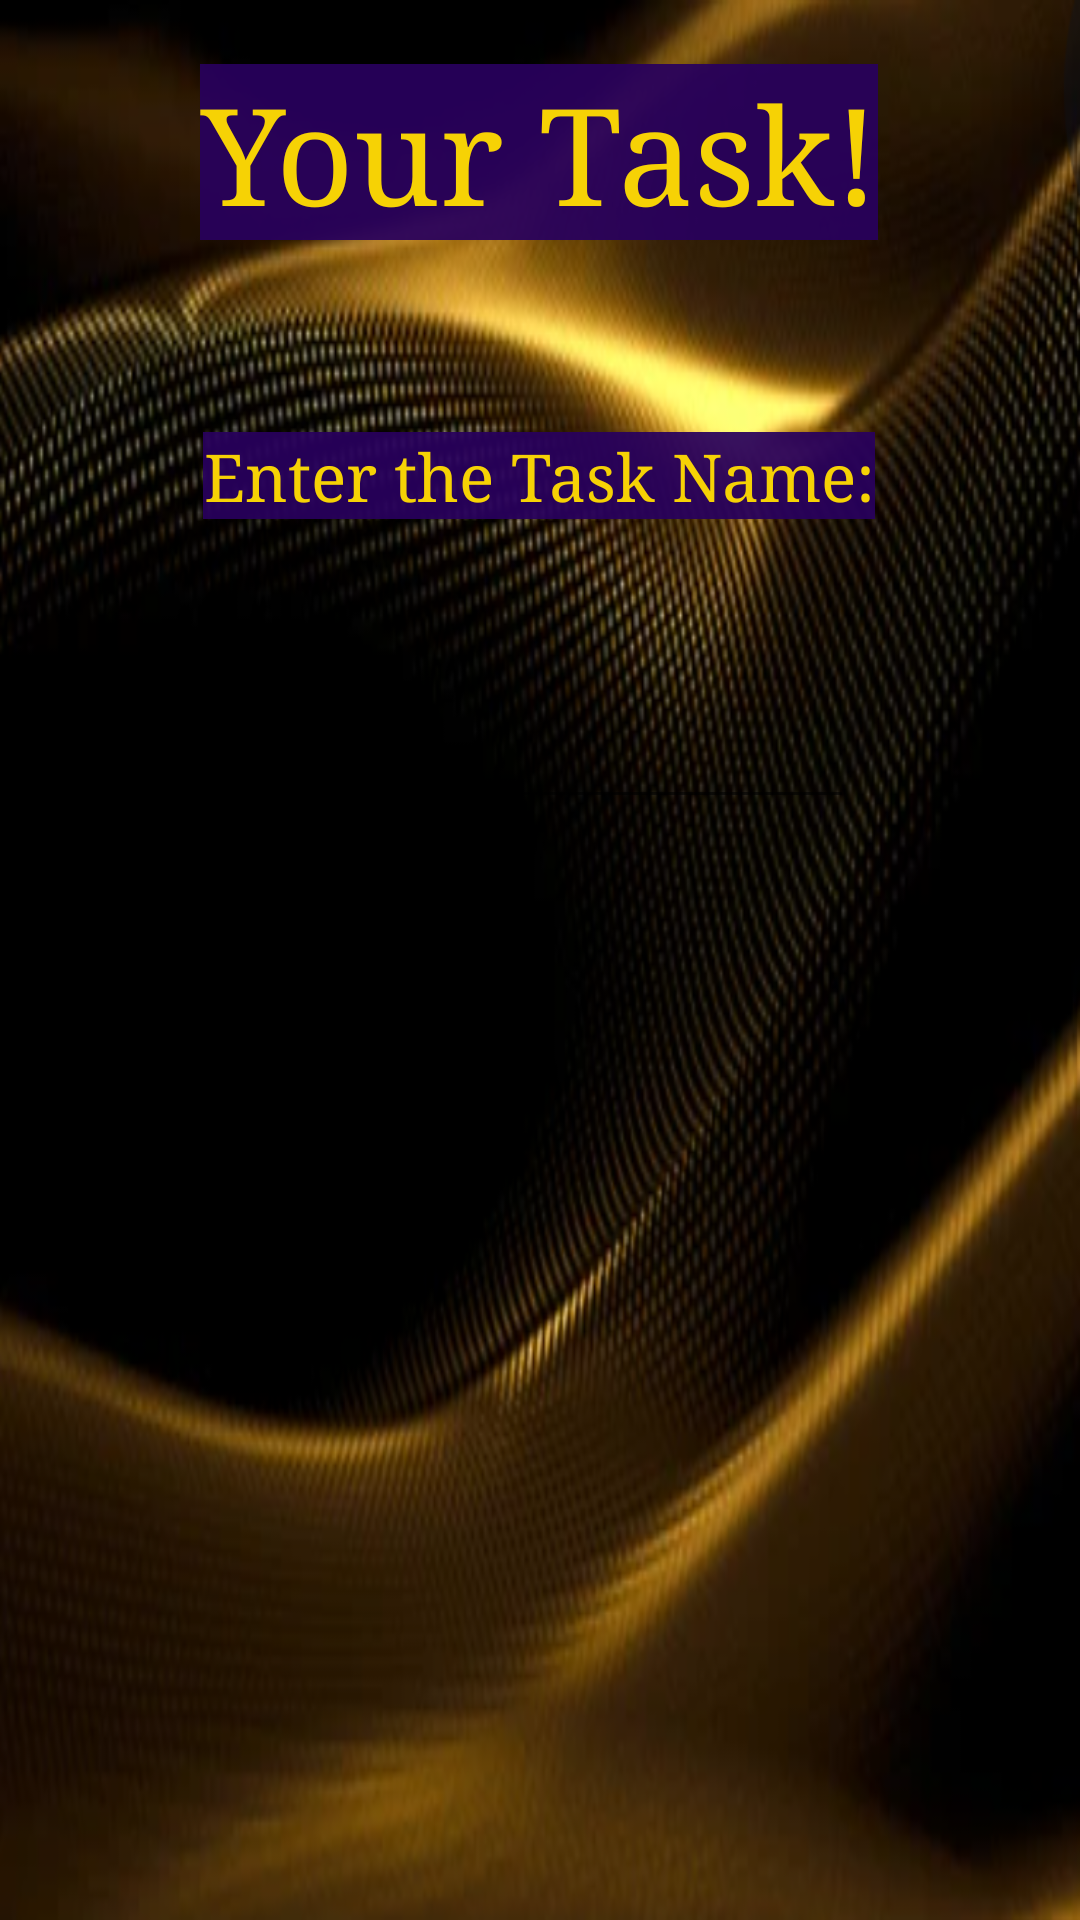

Here is an Android app screen rendered from its layout file. Give the layout XML and the strings, colors and styles it references.
<!-- AndroidManifest.xml: application theme Theme.ParentApp -->
<!-- res/layout/activity_add_task.xml -->
<?xml version="1.0" encoding="utf-8"?>
<androidx.constraintlayout.widget.ConstraintLayout xmlns:android="http://schemas.android.com/apk/res/android"
    xmlns:app="http://schemas.android.com/apk/res-auto"
    xmlns:tools="http://schemas.android.com/tools"
    android:layout_width="match_parent"
    android:layout_height="match_parent"
    android:background="@drawable/backg">

    <TextView
        android:id="@+id/textView4"
        android:layout_width="wrap_content"
        android:layout_height="wrap_content"
        android:layout_marginTop="64dp"
        android:background="#ED28015D"
        android:fontFamily="serif"
        android:fontFeatureSettings="50px"
        android:text="Enter the Task Name:"
        android:textAlignment="center"
        android:textAppearance="@style/TextAppearance.AppCompat.Large"
        android:textColor="#FFF6D205"
        app:layout_constraintEnd_toEndOf="parent"
        app:layout_constraintHorizontal_bias="0.498"
        app:layout_constraintStart_toStartOf="parent"
        app:layout_constraintTop_toBottomOf="@+id/editChildTitle" />

    <TextView
        android:id="@+id/editChildTitle"
        android:layout_width="wrap_content"
        android:layout_height="wrap_content"
        android:layout_marginBottom="560dp"
        android:background="#ED28015D"
        android:fontFamily="serif"
        android:fontFeatureSettings="50px"
        android:text="Your Task!"
        android:textAlignment="center"
        android:textAppearance="@style/TextAppearance.AppCompat.Display2"
        android:textColor="#FFF6D205"
        app:layout_constraintBottom_toBottomOf="parent"
        app:layout_constraintEnd_toEndOf="parent"
        app:layout_constraintHorizontal_bias="0.497"
        app:layout_constraintStart_toStartOf="parent" />

    <EditText
        android:id="@+id/taskNameInput"
        android:layout_width="wrap_content"
        android:layout_height="wrap_content"
        android:ems="10"
        android:inputType="textPersonName"
        android:minHeight="48dp"
        android:textColor="#FFF6D205"
        app:layout_constraintBottom_toBottomOf="parent"
        app:layout_constraintEnd_toEndOf="parent"
        app:layout_constraintHorizontal_bias="0.497"
        app:layout_constraintStart_toStartOf="parent"
        app:layout_constraintTop_toBottomOf="@+id/textView4"
        app:layout_constraintVertical_bias="0.124"
        tools:ignore="SpeakableTextPresentCheck" />

    <com.google.android.material.appbar.AppBarLayout
        android:id="@+id/appBarLayout"
        android:layout_width="match_parent"
        android:layout_height="wrap_content"
        android:layout_marginBottom="220dp"
        app:layout_constraintBottom_toTopOf="@+id/editChildTitle"
        app:layout_constraintStart_toStartOf="parent"
        app:layout_constraintTop_toTopOf="parent"
        tools:ignore="MissingConstraints">

        <androidx.appcompat.widget.Toolbar
            android:id="@+id/toolbar"
            android:layout_width="match_parent"
            android:layout_height="match_parent"
            android:background="?attr/colorPrimary"
            tools:ignore="MissingConstraints" />

    </com.google.android.material.appbar.AppBarLayout>


</androidx.constraintlayout.widget.ConstraintLayout>
<!-- resources referenced by this layout -->
<resources>
  <!-- drawable backg: png bitmap (drawable, 365120 bytes) -->
  <style name="Theme.ParentApp" parent="Theme.MaterialComponents.DayNight.DarkActionBar">
          
          <item name="colorPrimary">#ED28015D</item>
          <item name="colorPrimaryVariant">#ED28015D</item>
          <item name="colorOnPrimary">#FFF6D205</item>
          
          <item name="colorSecondary">#FFF6D205</item>
          <item name="colorSecondaryVariant">#FFF6D205</item>
          <item name="colorOnSecondary">#FFF6D205</item>
          
          <item name="android:statusBarColor" tools:targetApi="l">?attr/colorPrimaryVariant</item>
          
      </style>
</resources>
